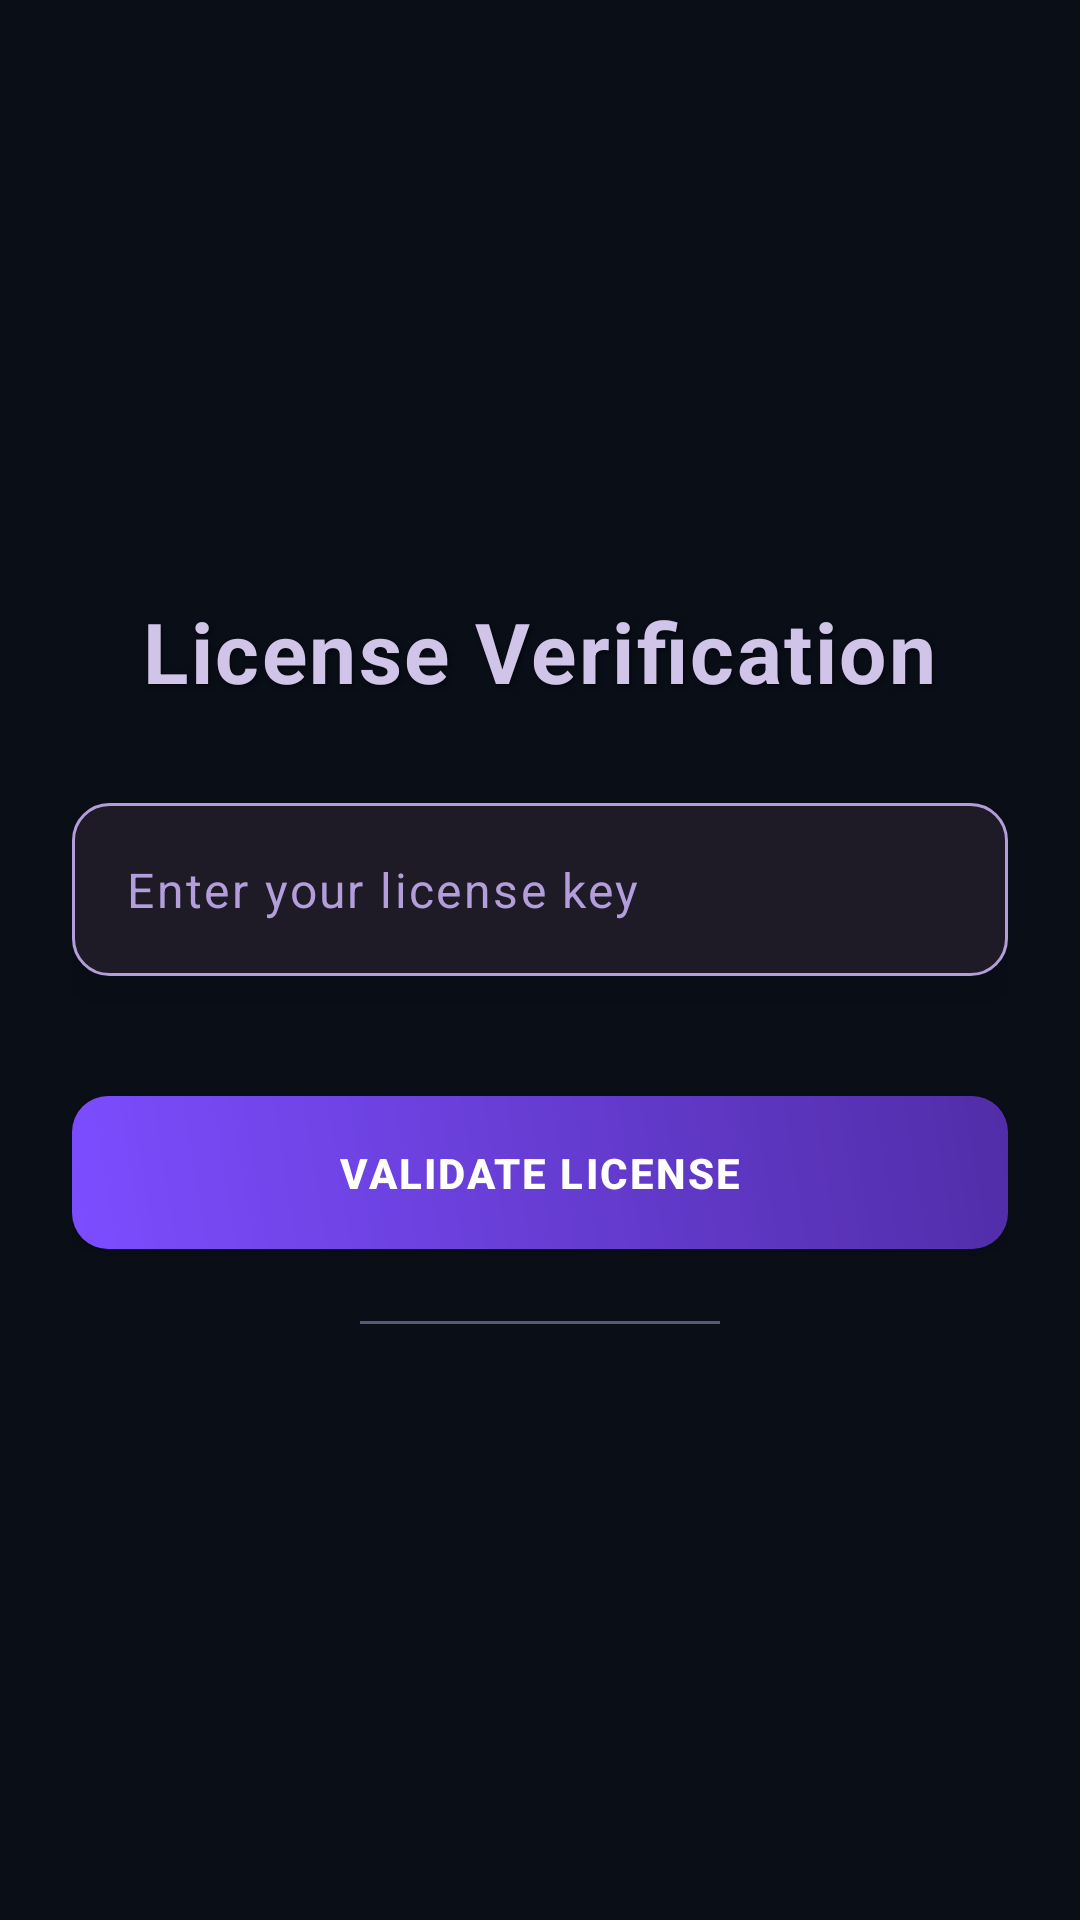

Reconstruct the res/layout file that produces this screen, plus the resources it refers to.
<!-- AndroidManifest.xml: application theme AppTheme -->
<!-- res/layout/lsjyyrhye.xml -->
<?xml version="1.0" encoding="utf-8"?>
<LinearLayout xmlns:android="http://schemas.android.com/apk/res/android"
    android:layout_width="match_parent"
    android:layout_height="match_parent"
    android:orientation="vertical"
    android:gravity="center"
    android:padding="24dp"
    android:background="#0A0E17">

    
    <TextView
        android:id="@+id/licenseTitle"
        android:layout_width="wrap_content"
        android:layout_height="wrap_content"
        android:text="License Verification"
        android:textColor="#D1C4E9"
        android:textSize="28sp"
        android:textStyle="bold"
        android:letterSpacing="0.03"
        android:layout_marginBottom="32dp"
        android:shadowColor="#80000000"
        android:shadowDx="2"
        android:shadowDy="2"
        android:shadowRadius="4" />

    
    <FrameLayout
        android:layout_width="match_parent"
        android:layout_height="wrap_content"
        android:layout_marginBottom="24dp"
        android:background="@drawable/input_field_bg"
        android:elevation="8dp">

        <EditText
            android:id="@+id/licenseKeyInput"
            android:layout_width="match_parent"
            android:layout_height="wrap_content"
            android:hint="Enter your license key"
            android:textColor="#FFFFFF"
            android:textColorHint="#B39DDB"
            android:inputType="textPassword"
            android:padding="18dp"
            android:background="@android:color/transparent"
            android:textSize="16sp"
            android:letterSpacing="0.05"/>
    </FrameLayout>

    
    <Button
        android:id="@+id/verifyBtn"
        android:layout_width="match_parent"
        android:layout_height="wrap_content"
        android:text="VALIDATE LICENSE"
        android:textAllCaps="true"
        android:textColor="#FFFFFF"
        android:padding="16dp"
        android:layout_marginTop="16dp"
        android:background="@drawable/gradient_button"
        android:textStyle="bold"
        android:letterSpacing="0.05"
        android:elevation="8dp"/>
    
    
    <ImageView
        android:layout_width="120dp"
        android:layout_height="1dp"
        android:layout_marginTop="24dp"
        android:background="#B39DDB"
        android:alpha="0.5"/>
    
</LinearLayout>
<!-- resources referenced by this layout -->
<resources>
  <!-- drawable gradient_button (drawable) -->
  <shape xmlns:android="http://schemas.android.com/apk/res/android">
      <gradient
          android:angle="45"
          android:startColor="#7C4DFF"
          android:endColor="#512DA8"/>
      <corners android:radius="12dp"/>
  </shape>
  <!-- drawable input_field_bg (drawable) -->
  <shape xmlns:android="http://schemas.android.com/apk/res/android">
      <solid android:color="#1E1B26"/>
      <corners android:radius="12dp"/>
      <stroke android:width="1dp" android:color="#B39DDB" android:alpha="0.3"/>
  </shape>
  <style name="AppTheme" parent="Theme.MaterialComponents.DayNight">
          <item name="colorPrimary">@color/colorPrimary</item>
          <item name="colorPrimaryDark">@color/colorPrimaryDark</item>
          <item name="colorAccent">@color/colorAccent</item>
          <item name="android:statusBarColor">@color/colorPrimaryDark</item>
          <item name="android:navigationBarColor">@color/colorPrimaryDark</item>
          <item name="bottomNavigationStyle">@style/Widget.App.BottomNavigationView</item>
      </style>
  <color name="colorPrimary">#12182B</color>
  <color name="colorPrimaryDark">#0A0E17</color>
  <color name="colorAccent">#9F5AFF</color>
  <style name="Widget.App.BottomNavigationView" parent="Widget.MaterialComponents.BottomNavigationView">
          <item name="android:layout_height">70dp</item>
          <item name="android:layout_width">match_parent</item>
          <item name="android:layout_marginHorizontal">20dp</item>
          <item name="android:layout_marginBottom">16dp</item>
          <item name="android:elevation">8dp</item>
          <item name="android:background">@drawable/bottom_nav_background</item>
          <item name="itemHorizontalTranslationEnabled">false</item>
          <item name="itemIconSize">24dp</item>
          <item name="itemTextAppearanceActive">@style/TextAppearance.App.BottomNavigation.Active</item>
          <item name="itemTextAppearanceInactive">@style/TextAppearance.App.BottomNavigation.Inactive</item>
          <item name="itemRippleColor">@android:color/transparent</item>
      </style>
  <!-- drawable bottom_nav_background (drawable) -->
  <?xml version="1.0" encoding="utf-8"?>
  <shape xmlns:android="http://schemas.android.com/apk/res/android">
      <solid android:color="#12182B"/>
      <corners
          android:topLeftRadius="25dp"
          android:topRightRadius="25dp"/>
      <stroke
          android:width="1dp"
          android:color="#2A3A5A"/>
  </shape>
  <style name="TextAppearance.App.BottomNavigation.Active" parent="TextAppearance.AppCompat.Caption">
          <item name="android:textSize">10sp</item>
          <item name="android:textColor">@color/purple_500</item>
      </style>
  <style name="TextAppearance.App.BottomNavigation.Inactive" parent="TextAppearance.AppCompat.Caption">
          <item name="android:textSize">10sp</item>
          <item name="android:textColor">@color/gray_600</item>
      </style>
  <color name="purple_500">#9F5AFF</color>
  <color name="gray_600">#4A5568</color>
</resources>
